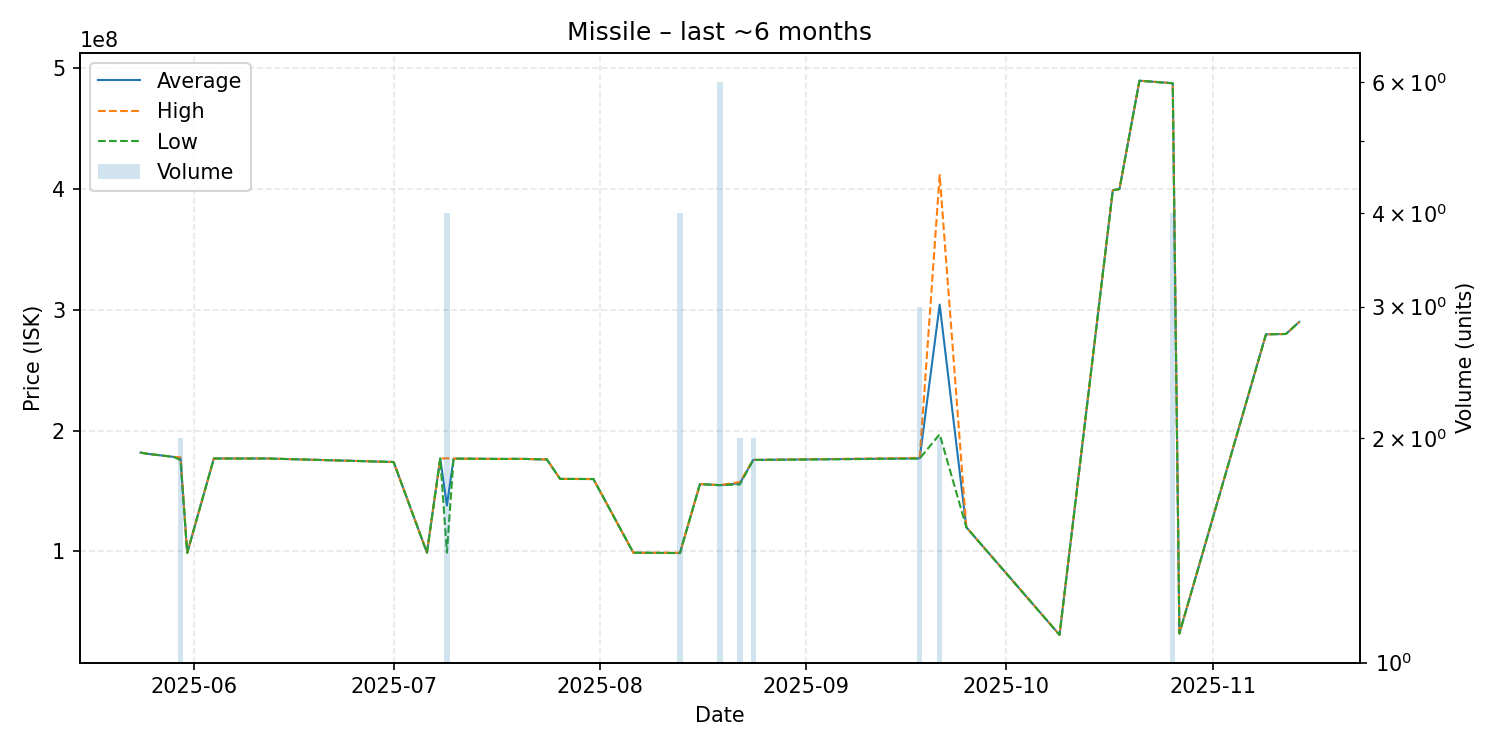

Values plotted in this chart, from the file beside it:
date, average, highest, lowest, order_count, volume
2025-05-24, 181800000, 181800000, 181800000, 1, 1
2025-05-25, 180800000, 180800000, 180800000, 1, 1
2025-05-29, 178200000, 178200000, 178200000, 1, 1
2025-05-30, 176700000, 177900000, 175500000, 2, 2
2025-05-31, 98700000, 98700000, 98700000, 1, 1
2025-06-04, 176900000, 176900000, 176900000, 1, 1
2025-06-05, 176900000, 176900000, 176900000, 1, 1
2025-06-08, 176900000, 176900000, 176900000, 1, 1
2025-06-12, 176900000, 176900000, 176900000, 1, 1
2025-07-01, 174000000, 174000000, 174000000, 1, 1
2025-07-06, 98960000, 98960000, 98960000, 1, 1
2025-07-08, 176900000, 176900000, 176900000, 1, 1
2025-07-09, 137982500, 177000000, 98965000, 3, 4
2025-07-10, 176800000, 176800000, 176800000, 1, 1
2025-07-18, 176500000, 176500000, 176500000, 1, 1
2025-07-19, 176600000, 176600000, 176600000, 1, 1
2025-07-21, 176500000, 176500000, 176500000, 1, 1
2025-07-23, 176200000, 176200000, 176200000, 1, 1
2025-07-24, 176200000, 176200000, 176200000, 1, 1
2025-07-26, 160000000, 160000000, 160000000, 1, 1
2025-07-31, 159900000, 159900000, 159900000, 1, 1
2025-08-06, 98880000, 98880000, 98880000, 1, 1
2025-08-13, 98630000, 98870000, 98540000, 4, 4
2025-08-16, 155700000, 155700000, 155700000, 1, 1
2025-08-19, 154816667, 154900000, 154800000, 4, 6
2025-08-22, 156400000, 157400000, 155400000, 2, 2
2025-08-24, 175700000, 175700000, 175700000, 1, 2
2025-09-18, 177033333, 177400000, 176850000, 3, 3
2025-09-21, 304300000, 411600000, 197000000, 2, 2
2025-09-25, 120000000, 120000000, 120000000, 1, 1
2025-10-09, 30860000, 30860000, 30860000, 1, 1
2025-10-17, 399000000, 399000000, 399000000, 1, 1
2025-10-18, 400000000, 400000000, 400000000, 1, 1
2025-10-21, 489700000, 489700000, 489700000, 1, 1
2025-10-26, 487600000, 487600000, 487600000, 4, 4
2025-10-27, 32030000, 32030000, 32030000, 1, 1
2025-11-09, 279700000, 279700000, 279700000, 1, 1
2025-11-10, 279800000, 279800000, 279800000, 1, 1
2025-11-12, 280000000, 280000000, 280000000, 1, 1
2025-11-14, 290000000, 290000000, 290000000, 1, 1
